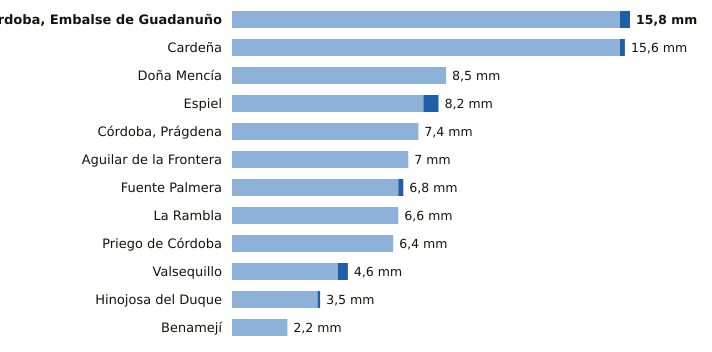

Data behind this chart, as committed beside it:
estacion, provincia, indicativo, mm_6_dias_anteriores, mm_hoy, mm_7_dias, horas_de_hoy
Córdoba, Embalse de Guadanuño, Córdoba, 5394X, 15.4, 0.4, 15.8, 12
Cardeña, Córdoba, 5346X, 15.4, 0.2, 15.6, 11
Doña Mencía, Córdoba, 5427X, 8.5, 0.0, 8.5, 12
Espiel, Córdoba, 5459X, 7.6, 0.6, 8.2, 11
Córdoba, Prágdena, Córdoba, 5429X, 7.4, 0.0, 7.4, 11
Aguilar de la Frontera, Córdoba, 5624X, 7.0, 0.0, 7.0, 11
Fuente Palmera, Córdoba, 5470, 6.6, 0.2, 6.8, 11
La Rambla, Córdoba, 5625X, 6.6, 0.0, 6.6, 11
Priego de Córdoba, Córdoba, 5412X, 6.4, 0.0, 6.4, 12
Valsequillo, Córdoba, 4263X, 4.2, 0.4, 4.6, 11
Hinojosa del Duque, Córdoba, 4267X, 3.4, 0.1, 3.5, 12
Benamejí, Córdoba, 5598X, 2.2, 0.0, 2.2, 12
